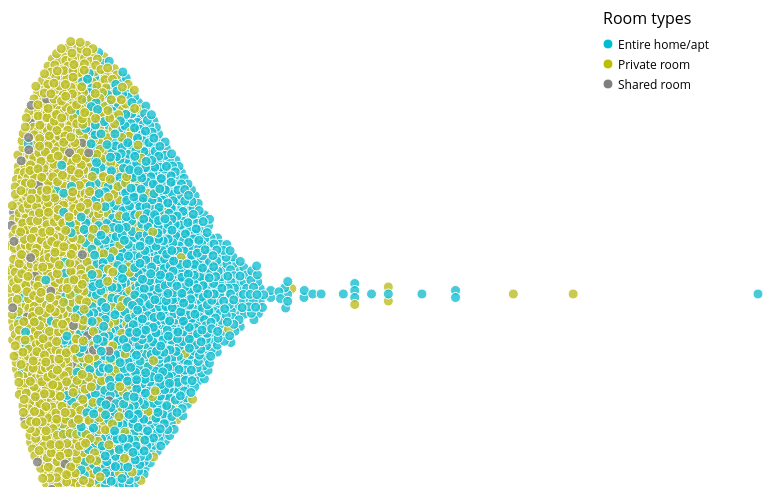
D3 v6 page, settled after 360 driven frames (6 s of simulated time); the page loaded 1 data file(s).


// ── script.js
const margin = { t: 50, r: 50, b: 50, l: 50 };
const size = { w: 800, h: 700 };
const svg = d3.select("svg");

svg.attr("width", size.w).attr("height", size.h);

const containerG = svg.append("g").classed("container", true);

d3.csv("data/airbnb-reduced.csv").then(function (data) {
	data.forEach(parseData);
	console.log(data);

	const colorScale = d3.scaleOrdinal(d3.schemeCategory10.reverse());

	const xScale = d3
		.scaleLinear()
		.domain(d3.extent(data, (d) => d.price))
		.range([margin.l, size.w - margin.r]);

	const yStrengthScale = d3
		.scaleLinear()
		.domain(d3.extent(data, (d) => d.price))
		.range([0.03, 0.5]);

	const roomTypes = ["Entire home/apt", "Private room", "Shared room"];
	const legendColors = ["#00bed1", "#bcbe00", "#7f7f7f"];
	containerG
		.append("text")
		.attr("x", size.w - 205)
		.attr("y", 80)
		.text("Room types");
	roomTypes.forEach((e, i) => {
		containerG
			.append("circle")
			.attr("cx", size.w - 200)
			.attr("cy", 100 + i * 20)
			.attr("r", 5)
			.attr("stroke", "white")
			.attr("stroke-width", 1)
			.attr("fill", legendColors[i]);
		containerG
			.append("text")
			.classed("legend", true)
			.attr("x", size.w - 190)
			.attr("y", 105 + i * 20)
			.text(e);
	});

	const xAxis = d3.axisBottom(xScale).tickFormat(d3.format("$,"));
	const xAxisG = containerG
		.append("g")
		.attr("transform", `translate(0, ${size.h - margin.b})`)
		.call(xAxis);
	const xAxisLabel = containerG
		.append("text")
		.classed("axis-label", true)
		.attr("x", size.w / 2)
		.attr("y", size.h - 10)
		.text("Airbnb room price");

	let simulation = d3
		.forceSimulation(data)
		.force("collide", d3.forceCollide().radius(3.5).strength(0.7))
		.force(
			"x",
			d3
				.forceX()
				.x((d) => xScale(d.price))
				.strength(5)
		)
		.force(
			"y",
			d3
				.forceY()
				.y(size.h / 2)
				.strength((d) => yStrengthScale(d.price))
		);

	let nodes = containerG
		.append("g")
		.attr("stroke", "white")
		.attr("stroke-width", 1)
		.selectAll("circle")
		.data(data)
		.join("circle")
		.attr("cx", (d) => xScale(d.price))
		.attr("cy", size.h / 2)
		.attr("r", 5)
		.attr("fill", (d) => colorScale(d.room_type))
		.attr("fill-opacity", 0.8)
		.call(drag(simulation));

	simulation.on("tick", () => {
		console.log("ticked!");
		nodes.attr("cx", (d) => d.x).attr("cy", (d) => d.y);
	});
});

function parseData(d) {
	d.bedrooms = +d.bedrooms;
	d.overall_sa = +d.overall_sa;
	d.price = +d.price;
	d.reviews = +d.reviews;
}

function drag(simulation) {
	function dragstarted(event) {
		if (!event.active) simulation.alphaTarget(0.3).restart();
		event.subject.fx = event.subject.x;
		event.subject.fy = event.subject.y;
	}

	function dragged(event) {
		event.subject.fx = event.x;
		event.subject.fy = event.y;
	}

	function dragended(event) {
		if (!event.active) simulation.alphaTarget(0);
		event.subject.fx = null;
		event.subject.fy = null;
	}

	return d3
		.drag()
		.on("start", dragstarted)
		.on("drag", dragged)
		.on("end", dragended);
}


### data: data/airbnb-reduced.csv
room_type, reviews, overall_sa, bedrooms, price
Entire home/apt, 0, 0, 1, 150
Private room, 5, 5, 1, 55
Entire home/apt, 21, 4.5, 1, 150
Private room, 2, 5, 1, 70
Entire home/apt, 9, 5, 1, 230
Entire home/apt, 0, 0, 1, 200
Shared room, 0, 0, 1, 67
Private room, 6, 3.5, 1, 89
Entire home/apt, 1, 2, 1, 120
Private room, 23, 4.5, 1, 35
Private room, 0, 0, 1, 35
Private room, 0, 0, 1, 40
Private room, 0, 0, 1, 65
Private room, 2, 5, 1, 69
Private room, 46, 4.5, 1, 80
Private room, 35, 4.5, 1, 85
Private room, 21, 4.5, 1, 95
Private room, 11, 5, 1, 95
Entire home/apt, 2, 4.5, 2, 120
Entire home/apt, 21, 5, 1, 245
Shared room, 32, 5, 1, 32
Private room, 0, 0, 1, 32
Private room, 0, 0, 1, 34
Private room, 1, 5, 1, 35
Private room, 0, 0, 1, 35
Private room, 0, 0, 1, 36
Private room, 2, 4, 1, 40
Private room, 19, 4.5, 1, 40
Private room, 18, 4.5, 1, 40
Private room, 7, 4.5, 1, 40
Private room, 4, 4.5, 1, 40
Private room, 0, 0, 1, 40
Shared room, 6, 5, 1, 42
Private room, 0, 0, 1, 43
Private room, 0, 0, 1, 45
Private room, 0, 0, 1, 49
Private room, 3, 4, 1, 50
Private room, 7, 4.5, 1, 50
Private room, 34, 5, 1, 50
Private room, 28, 5, 1, 50
Private room, 8, 5, 1, 50
Shared room, 7, 5, 1, 50
Private room, 0, 0, 1, 50
Private room, 0, 0, 1, 50
Private room, 0, 0, 1, 50
Private room, 1, 0, 1, 52
Private room, 0, 0, 1, 52
Private room, 6, 4, 1, 55
Private room, 2, 0, 1, 55
Private room, 0, 0, 1, 55
Private room, 0, 0, 1, 57
Entire home/apt, 2, 4, 4, 59
Private room, 3, 4.5, 1, 59
Private room, 2, 5, 1, 59
Entire home/apt, 0, 0, 4, 59
Private room, 9, 4, 1, 60
Private room, 31, 4.5, 1, 60
Private room, 15, 4.5, 1, 60
Private room, 14, 4.5, 1, 60
Private room, 1, 5, 1, 60
... 4,023 more rows